Image classification data set "processed_data" (rjaswal1634/EfficientNetwithSeperableConvolution on GitHub). Class labels (4): cloudy, desert, green area, water.

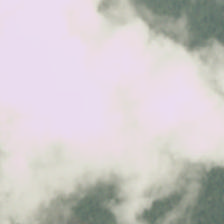
Label: cloudy

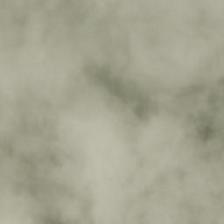
Label: cloudy

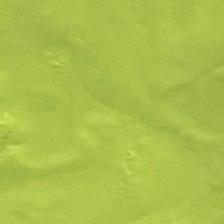
Label: desert

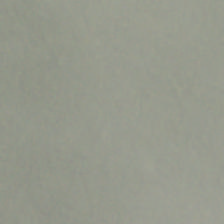
Label: cloudy

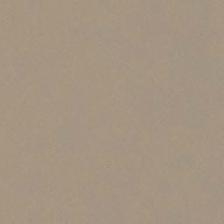
Label: desert

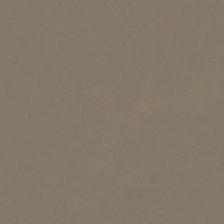
Label: desert
